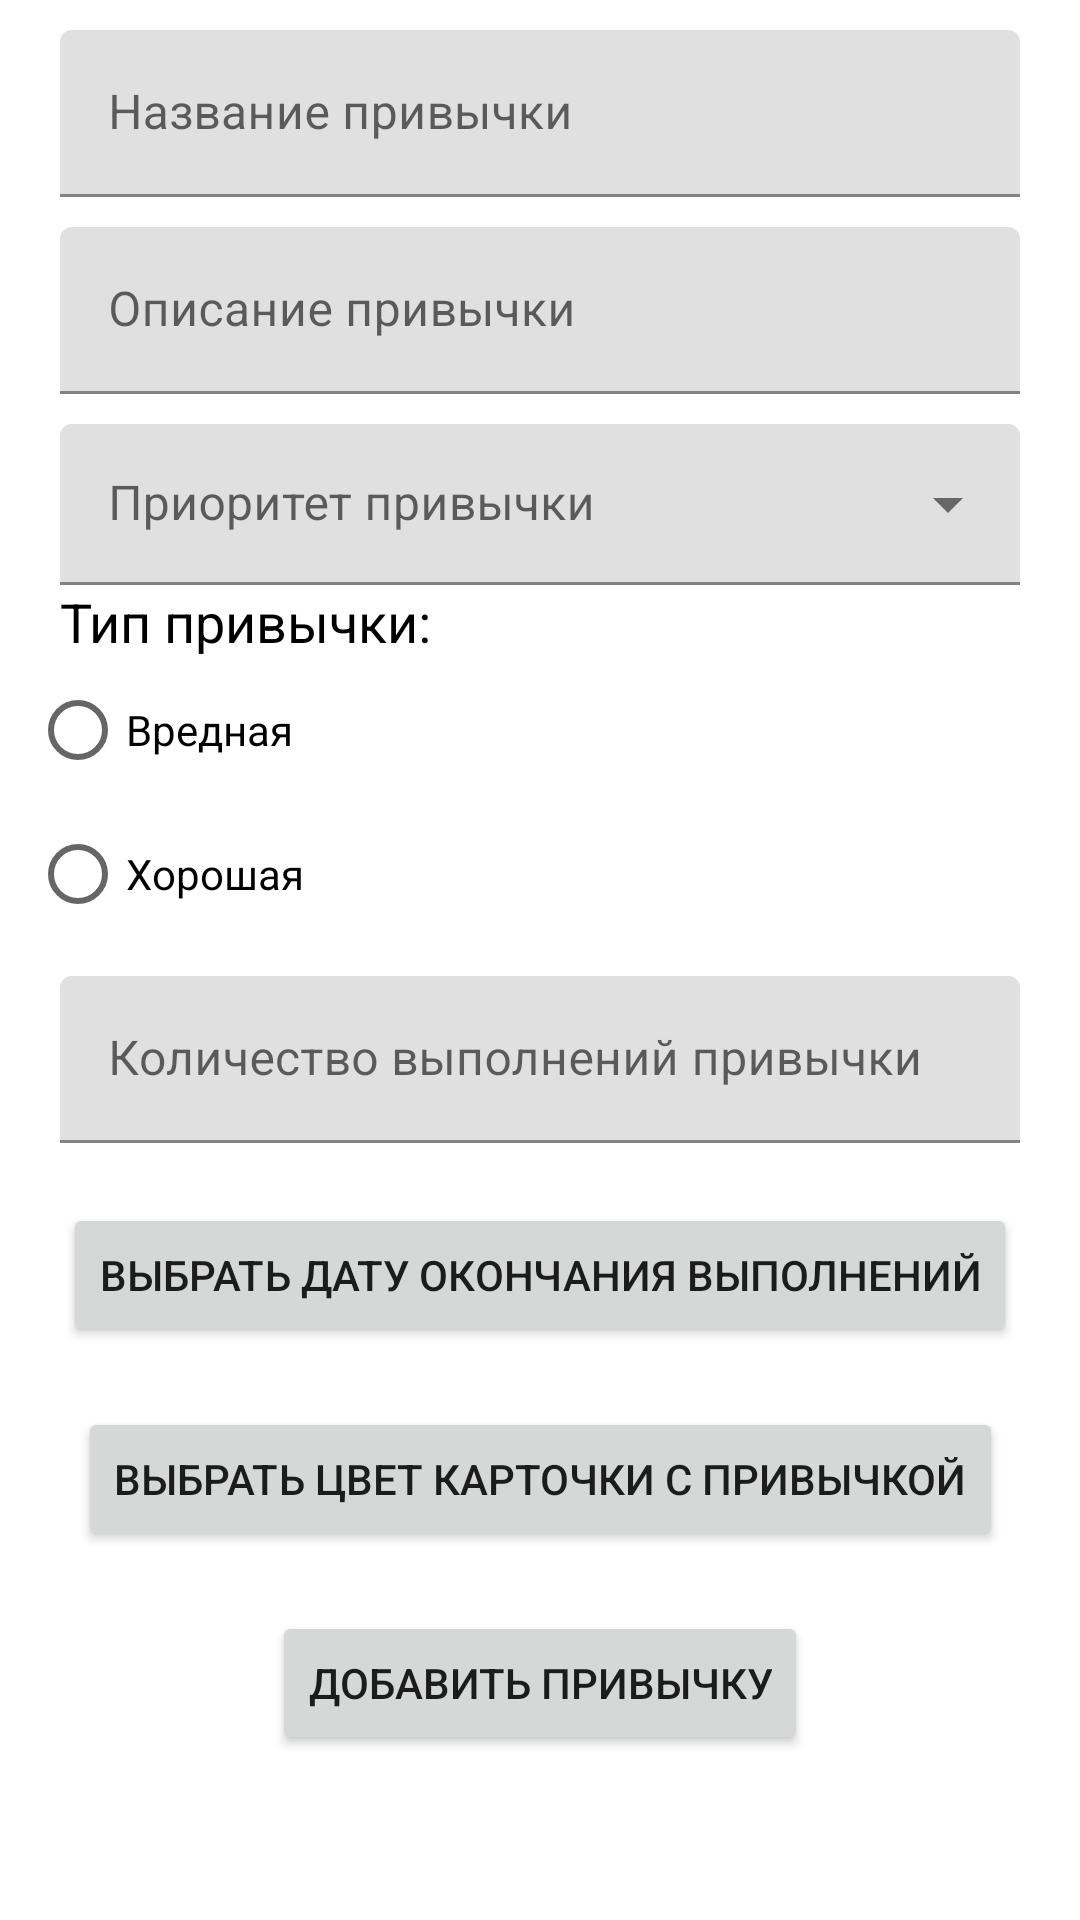

Layout XML and referenced resources for this Android screen:
<!-- AndroidManifest.xml: application theme Theme.HabitTracker -->
<!-- res/layout/fragment_add_habit.xml -->
<?xml version="1.0" encoding="utf-8"?>
<ScrollView
        xmlns:android="http://schemas.android.com/apk/res/android"
        xmlns:tools="http://schemas.android.com/tools"
        xmlns:app="http://schemas.android.com/apk/res-auto"
        android:background="@color/white"
        android:layout_width="match_parent"
        android:layout_height="match_parent"
        app:layout_constraintTop_toTopOf="parent">

    <androidx.constraintlayout.widget.ConstraintLayout
            android:layout_width="match_parent"
            android:layout_height="wrap_content">

        <com.google.android.material.textfield.TextInputLayout
                android:id="@+id/edit_habit_title_layout"
                android:layout_width="match_parent"
                android:layout_height="wrap_content"
                android:hint="@string/edit_hint_habit_title"
                android:layout_marginTop="10dp"
                android:layout_marginLeft="20dp"
                android:layout_marginRight="20dp"
                style="@style/Widget.MaterialComponents.TextInputLayout.FilledBox"
                app:layout_constraintTop_toTopOf="parent"
                app:layout_constraintStart_toStartOf="parent"
                app:layout_constraintEnd_toEndOf="parent">

            <com.google.android.material.textfield.TextInputEditText
                    android:id="@+id/edit_habit_title"
                    android:layout_width="match_parent"
                    android:layout_height="wrap_content"
                    android:inputType="text"/>
        </com.google.android.material.textfield.TextInputLayout>

        <com.google.android.material.textfield.TextInputLayout
                android:id="@+id/edit_habit_description_layout"
                android:layout_width="match_parent"
                android:layout_height="wrap_content"
                android:layout_marginTop="10dp"
                android:layout_marginLeft="20dp"
                android:layout_marginRight="20dp"
                android:hint="@string/edit_hint_habit_description"
                style="@style/Widget.MaterialComponents.TextInputLayout.FilledBox"
                app:layout_constraintTop_toBottomOf="@id/edit_habit_title_layout"
                app:layout_constraintStart_toStartOf="parent"
                app:layout_constraintEnd_toEndOf="parent">
            <com.google.android.material.textfield.TextInputEditText
                    android:id="@+id/edit_habit_description"
                    android:layout_width="match_parent"
                    android:layout_height="wrap_content"
                    android:inputType="textMultiLine"/>
        </com.google.android.material.textfield.TextInputLayout>

        <com.google.android.material.textfield.TextInputLayout
                android:id="@+id/edit_habit_priority_layout"
                android:layout_width="match_parent"
                android:layout_height="wrap_content"
                android:layout_marginTop="10dp"
                android:layout_marginStart="20dp"
                android:layout_marginEnd="20dp"
                android:hint="@string/habit_priority_hint"
                style="@style/Widget.MaterialComponents.TextInputLayout.FilledBox.Dense.ExposedDropdownMenu"
                android:orientation="horizontal"
                app:layout_constraintTop_toBottomOf="@id/edit_habit_description_layout"
                app:layout_constraintStart_toStartOf="parent"
                app:layout_constraintEnd_toEndOf="parent">
            <AutoCompleteTextView
                    android:id="@+id/edit_habit_priority"
                    android:layout_width="match_parent"
                    android:layout_height="wrap_content"
                    android:inputType="none"
                    tools:ignore="LabelFor"/>
        </com.google.android.material.textfield.TextInputLayout>

        <TextView
                android:id="@+id/habit_type_header"
                android:layout_width="wrap_content"
                android:layout_height="wrap_content"
                android:text="@string/label_radio_group_habit_type"
                android:textColor="@color/black"
                android:textSize="@dimen/text_size"
                android:layout_marginStart="20dp"
                app:layout_constraintTop_toBottomOf="@id/edit_habit_priority_layout"
                app:layout_constraintStart_toStartOf="parent"/>

        <RadioGroup
                android:id="@+id/habit_type_radio_group"
                android:layout_width="wrap_content"
                android:layout_height="wrap_content"
                android:layout_marginStart="10dp"
                app:layout_constraintTop_toBottomOf="@id/habit_type_header"
                app:layout_constraintStart_toStartOf="parent">

            <androidx.appcompat.widget.AppCompatRadioButton
                    android:id="@+id/habit_type_radio_bad"
                    android:layout_width="wrap_content"
                    android:layout_height="wrap_content"
                    android:text="@string/habit_type_bad"/>
            <androidx.appcompat.widget.AppCompatRadioButton
                    android:id="@+id/habit_type_radio_good"
                    android:layout_width="wrap_content"
                    android:layout_height="wrap_content"
                    android:text="@string/habit_type_good"/>
        </RadioGroup>

        <com.google.android.material.textfield.TextInputLayout
                android:id="@+id/edit_habit_count_complete_layout"
                android:layout_width="match_parent"
                android:layout_height="wrap_content"
                android:hint="@string/edit_hint_habit_count_complete"
                android:layout_marginTop="10dp"
                android:layout_marginLeft="20dp"
                android:layout_marginRight="20dp"
                style="@style/Widget.MaterialComponents.TextInputLayout.FilledBox"
                app:layout_constraintTop_toBottomOf="@id/habit_type_radio_group"
                app:layout_constraintStart_toStartOf="parent"
                app:layout_constraintEnd_toEndOf="parent">

            <com.google.android.material.textfield.TextInputEditText
                    android:id="@+id/edit_habit_count_complete"
                    android:layout_width="match_parent"
                    android:layout_height="wrap_content"
                    android:inputType="number"/>
        </com.google.android.material.textfield.TextInputLayout>

        <androidx.appcompat.widget.AppCompatButton
                android:id="@+id/btn_pick_habit_period"
                android:layout_width="wrap_content"
                android:layout_height="wrap_content"
                android:layout_marginTop="20dp"
                android:text="@string/btn_pick_habit_period"
                app:layout_constraintTop_toBottomOf="@id/edit_habit_count_complete_layout"
                app:layout_constraintStart_toStartOf="parent"
                app:layout_constraintEnd_toEndOf="parent"/>

        <androidx.appcompat.widget.AppCompatButton
                android:id="@+id/btn_show_color_picker"
                android:layout_width="wrap_content"
                android:layout_height="wrap_content"
                android:layout_marginTop="20dp"
                android:text="@string/btn_show_color_picker"
                app:layout_constraintTop_toBottomOf="@id/btn_pick_habit_period"
                app:layout_constraintStart_toStartOf="parent"
                app:layout_constraintEnd_toEndOf="parent"/>

        <androidx.appcompat.widget.AppCompatButton
                android:id="@+id/btn_add_habit"
                android:layout_width="wrap_content"
                android:layout_height="wrap_content"
                android:text="@string/btn_add_habit"
                android:layout_marginTop="20dp"
                android:layout_marginBottom="20dp"
                app:layout_constraintTop_toBottomOf="@id/btn_show_color_picker"
                app:layout_constraintStart_toStartOf="parent"
                app:layout_constraintEnd_toEndOf="parent"/>

        <ProgressBar
                android:id="@+id/progress_load_habit"
                android:layout_width="wrap_content"
                android:layout_height="wrap_content"
                android:visibility="gone"
                style="@style/Widget.AppCompat.ProgressBar"
                android:layout_marginTop="20dp"
                android:layout_marginBottom="20dp"
                app:layout_constraintTop_toBottomOf="@id/btn_show_color_picker"
                app:layout_constraintStart_toStartOf="parent"
                app:layout_constraintEnd_toEndOf="parent"/>
    </androidx.constraintlayout.widget.ConstraintLayout>
</ScrollView>
<!-- resources referenced by this layout -->
<resources>
  <color name="black">#FF000000</color>
  <color name="white">#FFFFFFFF</color>
  <dimen name="text_size">10sp</dimen>
  <string name="btn_add_habit">Добавить привычку</string>
  <string name="btn_pick_habit_period">Выбрать дату окончания выполнений</string>
  <string name="btn_show_color_picker">Выбрать цвет карточки с привычкой</string>
  <string name="edit_hint_habit_count_complete">Количество выполнений привычки</string>
  <string name="edit_hint_habit_description">Описание привычки</string>
  <string name="edit_hint_habit_title">Название привычки</string>
  <string name="habit_priority_hint">Приоритет привычки</string>
  <string name="habit_type_bad">Вредная</string>
  <string name="habit_type_good">Хорошая</string>
  <string name="label_radio_group_habit_type">Тип привычки:</string>
  <style name="Theme.HabitTracker" parent="Theme.MaterialComponents.DayNight.DarkActionBar">
          
          <item name="colorPrimary">@color/purple_500</item>
          <item name="colorPrimaryVariant">@color/purple_700</item>
          <item name="colorOnPrimary">@color/white</item>
          
          <item name="colorSecondary">@color/teal_200</item>
          <item name="colorSecondaryVariant">@color/teal_700</item>
          <item name="colorOnSecondary">@color/black</item>
          
          <item name="android:statusBarColor" tools:targetApi="l">?attr/colorPrimaryVariant</item>
          
      </style>
  <color name="purple_500">#FF6200EE</color>
  <color name="purple_700">#FF3700B3</color>
  <color name="teal_200">#FF03DAC5</color>
  <color name="teal_700">#FF018786</color>
</resources>
